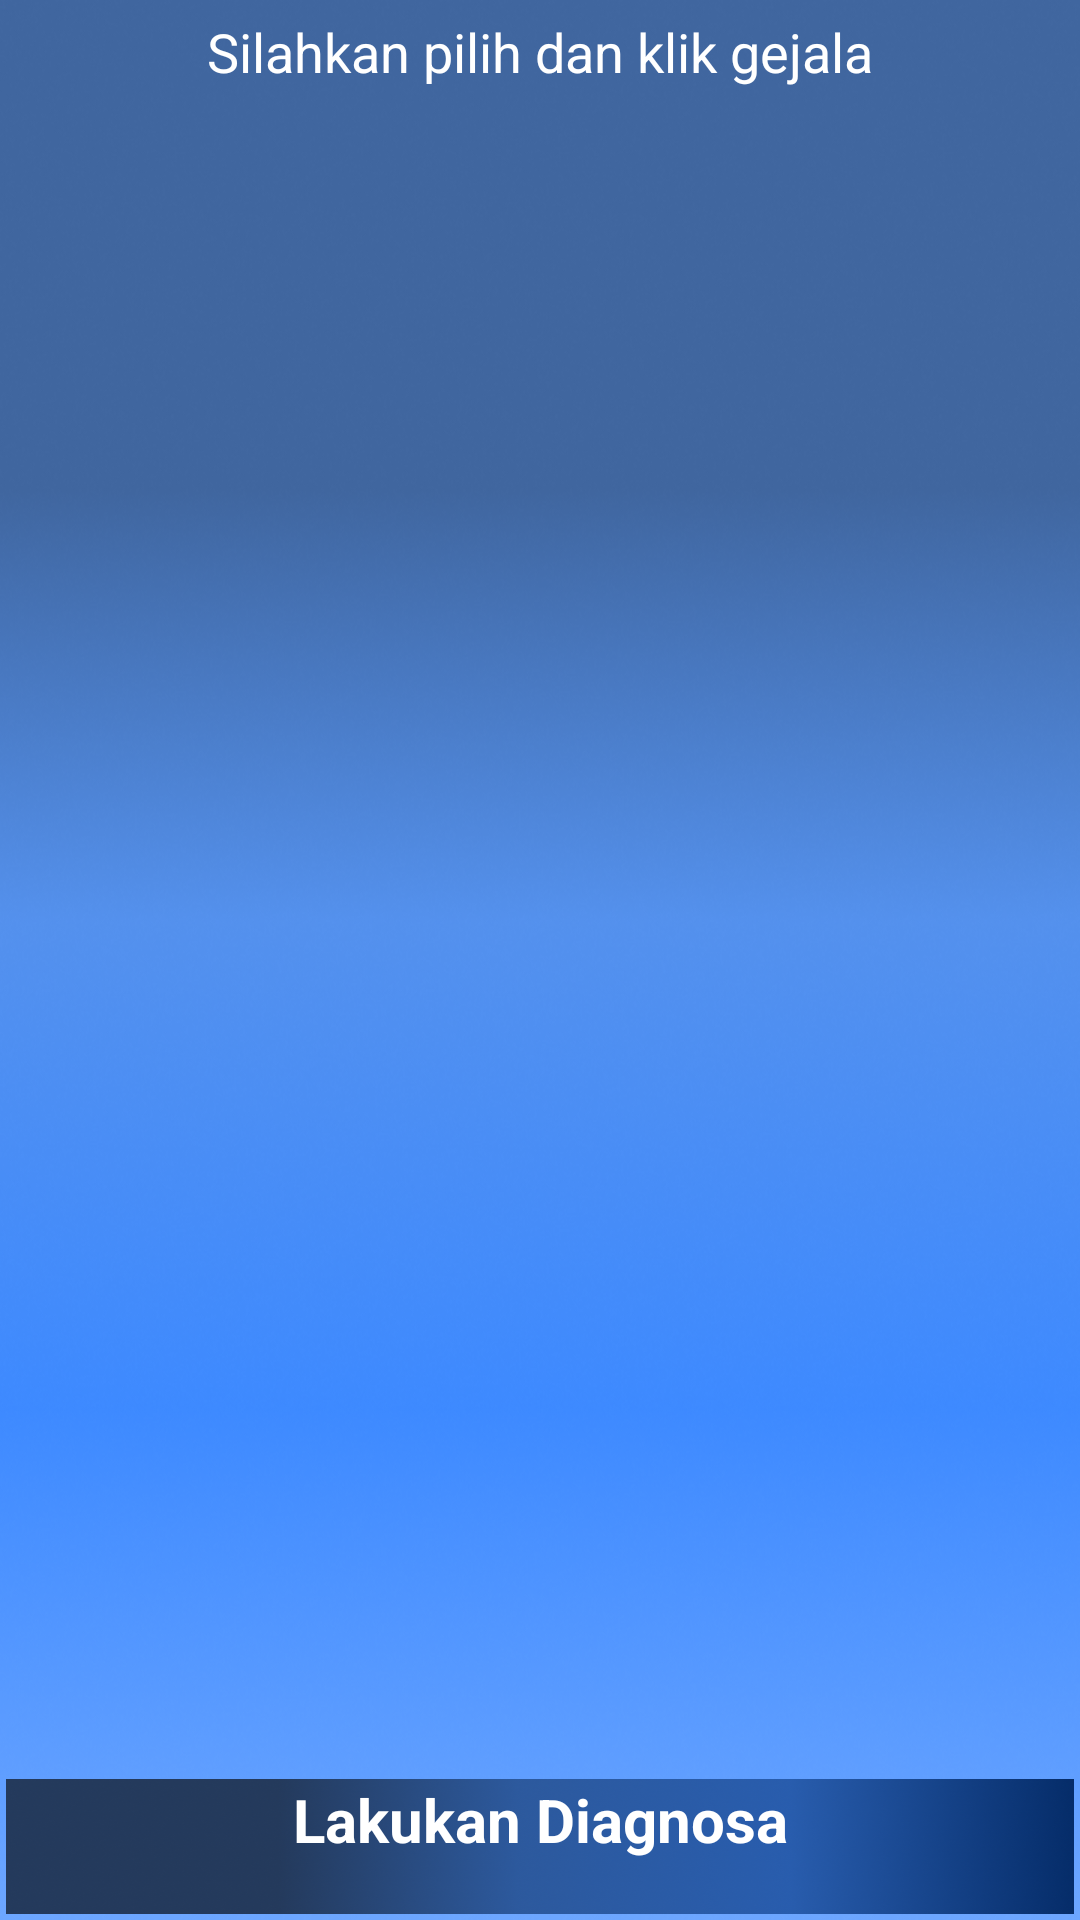

Produce the Android XML layout that renders to this screen, including the resource entries it uses.
<!-- AndroidManifest.xml: application theme Theme.SisPakUdangVaname -->
<!-- res/layout/activity_diagnosa.xml -->
<?xml version="1.0" encoding="utf-8"?>
<androidx.constraintlayout.widget.ConstraintLayout
    xmlns:android="http://schemas.android.com/apk/res/android"
    xmlns:app="http://schemas.android.com/apk/res-auto"
    xmlns:tools="http://schemas.android.com/tools"
    android:layout_width="match_parent"
    android:layout_height="match_parent"
    tools:context=".ui.view.diagnosa.DiagnosaActivity"
    android:background="@drawable/background_activity">

    <TextView
        android:id="@+id/textView"
        android:layout_width="0dp"
        android:layout_marginTop="5dp"
        android:text="@string/silahkan_pilih_dan_klik_gejala"
        android:textStyle="normal"
        android:textSize="18sp"
        android:textColor="@color/white"
        android:gravity="center"
        android:layout_height="wrap_content"
        app:layout_constraintEnd_toEndOf="parent"
        app:layout_constraintStart_toStartOf="parent"
        app:layout_constraintTop_toTopOf="parent" />

    <androidx.recyclerview.widget.RecyclerView
        android:id="@+id/list_item_gejala"
        android:layout_width="0dp"
        android:layout_height="0dp"
        android:layout_marginTop="5dp"
        android:layout_marginBottom="2dp"
        app:layout_constraintBottom_toTopOf="@+id/buttonProses"
        app:layout_constraintEnd_toEndOf="parent"
        app:layout_constraintStart_toStartOf="parent"
        app:layout_constraintTop_toBottomOf="@+id/textView" />

    <ProgressBar
        android:id="@+id/progress_main"
        android:layout_width="60dp"
        android:layout_height="60dp"
        android:visibility="visible"
        android:indeterminateTint="@color/white"
        app:layout_constraintBottom_toBottomOf="parent"
        app:layout_constraintEnd_toEndOf="parent"
        app:layout_constraintStart_toStartOf="parent"
        app:layout_constraintTop_toTopOf="parent" />

    <androidx.appcompat.widget.AppCompatButton
        android:id="@+id/buttonProses"
        android:layout_width="match_parent"
        android:layout_height="45dp"
        android:text="@string/lakukan_diagnosa"
        android:textAlignment="center"
        android:textColor="@color/white"
        android:textStyle="bold"
        android:textSize="20sp"
        android:layout_margin="2dp"
        android:background="@drawable/background_card"
        app:layout_constraintStart_toStartOf="parent"
        app:layout_constraintEnd_toEndOf="parent"
        app:layout_constraintBottom_toBottomOf="parent"/>

</androidx.constraintlayout.widget.ConstraintLayout>
<!-- resources referenced by this layout -->
<resources>
  <color name="white">#FFFFFFFF</color>
  <!-- drawable background_activity: png bitmap (drawable, 203520 bytes) -->
  <!-- drawable background_card: png bitmap (drawable, 587127 bytes) -->
  <string name="lakukan_diagnosa">Lakukan Diagnosa</string>
  <string name="silahkan_pilih_dan_klik_gejala">Silahkan pilih dan klik gejala</string>
  <style name="Theme.SisPakUdangVaname" parent="Theme.MaterialComponents.DayNight.NoActionBar">
          
          <item name="colorPrimary">@color/purple_500</item>
          <item name="colorPrimaryVariant">#0E2B56</item>
          <item name="colorOnPrimary">@color/white</item>
          
          <item name="colorSecondary">@color/teal_200</item>
          <item name="colorSecondaryVariant">@color/teal_700</item>
          <item name="colorOnSecondary">@color/white</item>
          
          <item name="android:statusBarColor" tools:targetApi="l">?attr/colorPrimaryVariant</item>
          
      </style>
  <color name="purple_500">#FF6200EE</color>
  <color name="teal_200">#FF03DAC5</color>
  <color name="teal_700">#FF018786</color>
</resources>
